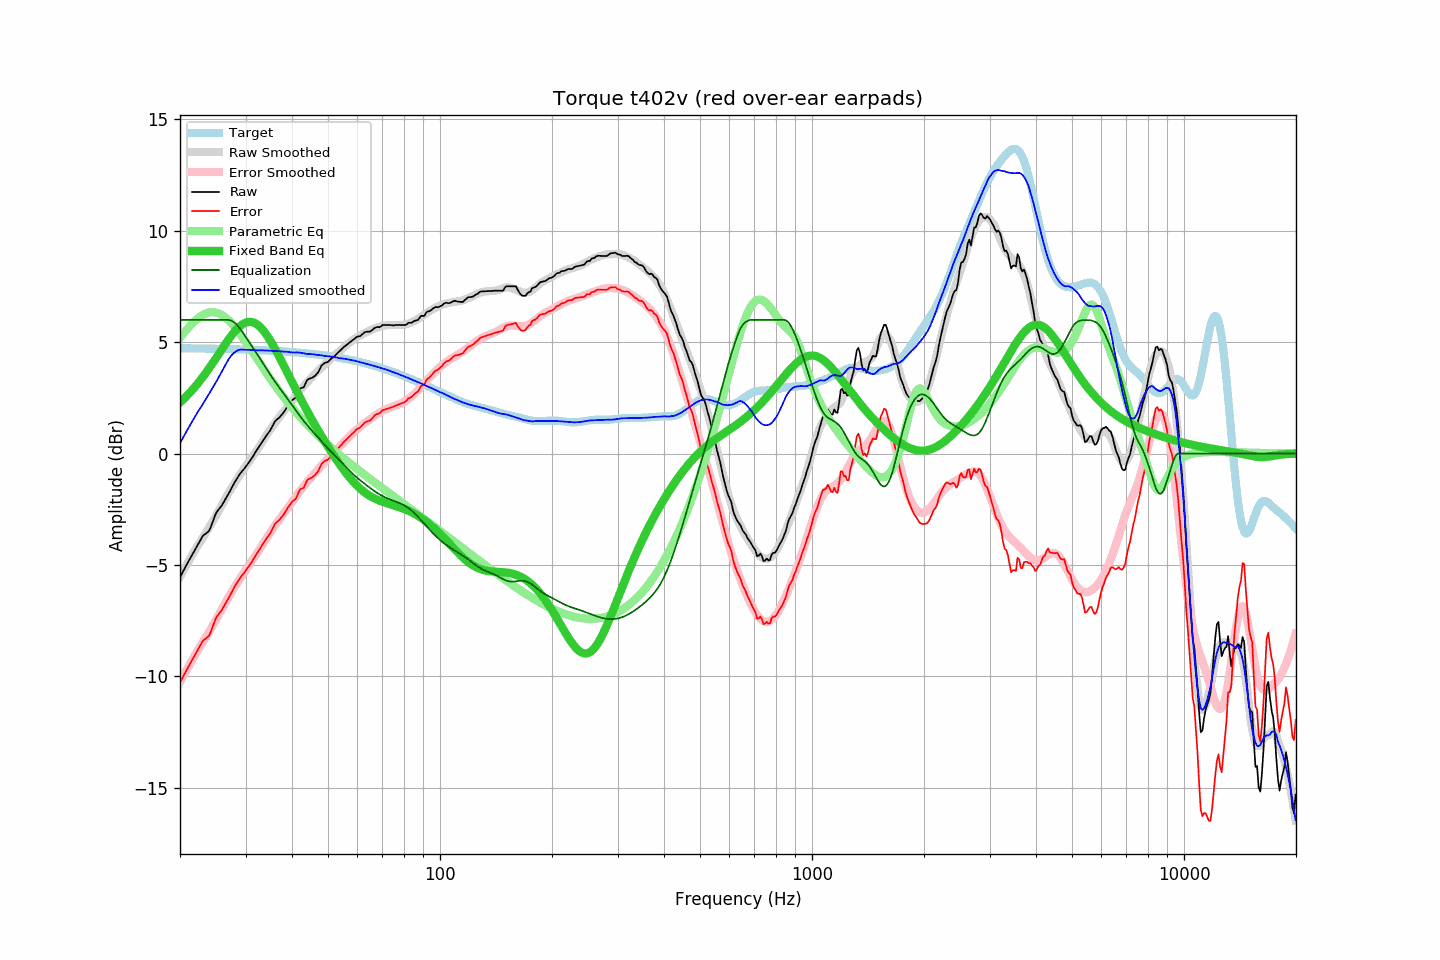

Data behind this chart, as committed beside it:
frequency, raw, error, smoothed, error_smoothed, equalization, parametric_eq, equalized_raw, equalized_smoothed, target
20.00, -5.55, -10.28, -5.54, -10.26, 6.00, 2.29, 0.45, 0.46, 4.73
20.20, -5.42, -10.15, -5.40, -10.13, 6.00, 2.36, 0.58, 0.60, 4.73
20.40, -5.28, -10.01, -5.27, -9.99, 6.00, 2.43, 0.72, 0.73, 4.73
20.61, -5.15, -9.88, -5.14, -9.86, 6.00, 2.50, 0.85, 0.86, 4.73
20.81, -5.01, -9.73, -5.01, -9.73, 6.00, 2.57, 0.99, 0.99, 4.73
21.02, -4.88, -9.60, -4.88, -9.60, 6.00, 2.64, 1.12, 1.12, 4.72
21.23, -4.75, -9.47, -4.76, -9.47, 6.00, 2.72, 1.25, 1.24, 4.72
21.44, -4.63, -9.35, -4.63, -9.35, 6.00, 2.80, 1.37, 1.37, 4.72
21.66, -4.50, -9.22, -4.51, -9.22, 6.00, 2.88, 1.50, 1.49, 4.72
21.87, -4.37, -9.09, -4.38, -9.09, 6.00, 2.97, 1.63, 1.62, 4.72
22.09, -4.24, -8.96, -4.26, -8.97, 6.00, 3.05, 1.76, 1.74, 4.72
22.31, -4.11, -8.83, -4.14, -8.85, 6.00, 3.14, 1.89, 1.86, 4.72
22.54, -3.98, -8.70, -4.03, -8.73, 6.00, 3.23, 2.02, 1.97, 4.72
22.76, -3.85, -8.56, -3.92, -8.61, 6.00, 3.32, 2.15, 2.08, 4.72
22.99, -3.72, -8.43, -3.80, -8.49, 6.00, 3.42, 2.28, 2.20, 4.71
23.22, -3.65, -8.36, -3.68, -8.38, 6.00, 3.52, 2.35, 2.32, 4.71
23.45, -3.60, -8.31, -3.57, -8.26, 6.00, 3.61, 2.40, 2.43, 4.71
23.69, -3.54, -8.25, -3.45, -8.14, 6.00, 3.72, 2.46, 2.55, 4.71
23.92, -3.48, -8.19, -3.33, -8.02, 6.00, 3.82, 2.52, 2.67, 4.71
24.16, -3.33, -8.04, -3.21, -7.90, 6.00, 3.92, 2.67, 2.79, 4.71
24.40, -3.14, -7.84, -3.09, -7.77, 6.00, 4.03, 2.86, 2.91, 4.71
24.65, -2.94, -7.65, -2.97, -7.65, 6.00, 4.14, 3.06, 3.03, 4.71
24.89, -2.75, -7.45, -2.84, -7.52, 6.00, 4.24, 3.25, 3.16, 4.70
25.14, -2.61, -7.31, -2.72, -7.39, 6.00, 4.35, 3.39, 3.28, 4.70
25.39, -2.52, -7.22, -2.59, -7.26, 6.00, 4.46, 3.48, 3.41, 4.70
25.65, -2.42, -7.12, -2.45, -7.13, 6.00, 4.57, 3.58, 3.55, 4.70
25.91, -2.33, -7.03, -2.32, -7.00, 6.00, 4.68, 3.67, 3.68, 4.70
26.16, -2.21, -6.90, -2.18, -6.86, 6.00, 4.79, 3.79, 3.82, 4.70
26.43, -2.08, -6.78, -2.04, -6.73, 6.00, 4.89, 3.92, 3.96, 4.69
26.69, -1.96, -6.65, -1.91, -6.60, 6.00, 5.00, 4.04, 4.09, 4.69
26.96, -1.83, -6.52, -1.79, -6.48, 6.00, 5.10, 4.17, 4.21, 4.69
27.23, -1.70, -6.39, -1.67, -6.35, 5.99, 5.20, 4.29, 4.31, 4.69
27.50, -1.56, -6.25, -1.56, -6.23, 5.96, 5.30, 4.40, 4.40, 4.69
27.77, -1.42, -6.10, -1.44, -6.11, 5.92, 5.39, 4.51, 4.48, 4.69
28.05, -1.29, -5.97, -1.32, -5.99, 5.87, 5.48, 4.58, 4.55, 4.68
28.33, -1.18, -5.86, -1.21, -5.88, 5.80, 5.56, 4.63, 4.60, 4.68
28.62, -1.06, -5.74, -1.09, -5.76, 5.73, 5.63, 4.67, 4.64, 4.68
28.90, -0.95, -5.63, -0.98, -5.65, 5.64, 5.70, 4.69, 4.66, 4.68
29.19, -0.85, -5.52, -0.87, -5.54, 5.54, 5.76, 4.69, 4.67, 4.67
29.48, -0.76, -5.43, -0.77, -5.44, 5.44, 5.81, 4.68, 4.67, 4.67
29.78, -0.68, -5.35, -0.66, -5.33, 5.33, 5.85, 4.65, 4.67, 4.67
30.08, -0.58, -5.25, -0.56, -5.22, 5.22, 5.88, 4.64, 4.66, 4.67
30.38, -0.48, -5.15, -0.46, -5.12, 5.12, 5.90, 4.64, 4.66, 4.67
30.68, -0.38, -5.04, -0.36, -5.01, 5.01, 5.91, 4.63, 4.65, 4.66
30.99, -0.28, -4.94, -0.26, -4.91, 4.91, 5.91, 4.63, 4.65, 4.66
31.30, -0.17, -4.83, -0.15, -4.80, 4.80, 5.90, 4.63, 4.65, 4.66
31.61, -0.05, -4.70, -0.05, -4.69, 4.69, 5.88, 4.64, 4.65, 4.65
31.93, 0.07, -4.58, 0.06, -4.58, 4.58, 5.84, 4.65, 4.64, 4.65
32.24, 0.18, -4.47, 0.16, -4.47, 4.47, 5.80, 4.65, 4.63, 4.65
32.57, 0.29, -4.36, 0.28, -4.36, 4.36, 5.74, 4.65, 4.63, 4.65
32.89, 0.40, -4.24, 0.39, -4.24, 4.24, 5.67, 4.64, 4.63, 4.64
33.22, 0.51, -4.13, 0.51, -4.13, 4.13, 5.60, 4.64, 4.63, 4.64
33.55, 0.62, -4.01, 0.62, -4.01, 4.01, 5.51, 4.63, 4.63, 4.64
33.89, 0.73, -3.90, 0.74, -3.89, 3.89, 5.42, 4.62, 4.63, 4.63
34.23, 0.83, -3.80, 0.85, -3.78, 3.78, 5.32, 4.61, 4.63, 4.63
34.57, 0.93, -3.69, 0.96, -3.67, 3.67, 5.21, 4.60, 4.62, 4.63
34.92, 1.03, -3.59, 1.06, -3.56, 3.56, 5.09, 4.59, 4.62, 4.62
35.27, 1.16, -3.46, 1.16, -3.45, 3.45, 4.97, 4.61, 4.61, 4.62
35.62, 1.30, -3.31, 1.26, -3.34, 3.34, 4.85, 4.64, 4.60, 4.61
35.97, 1.44, -3.17, 1.36, -3.24, 3.24, 4.72, 4.68, 4.60, 4.61
... 635 more rows
